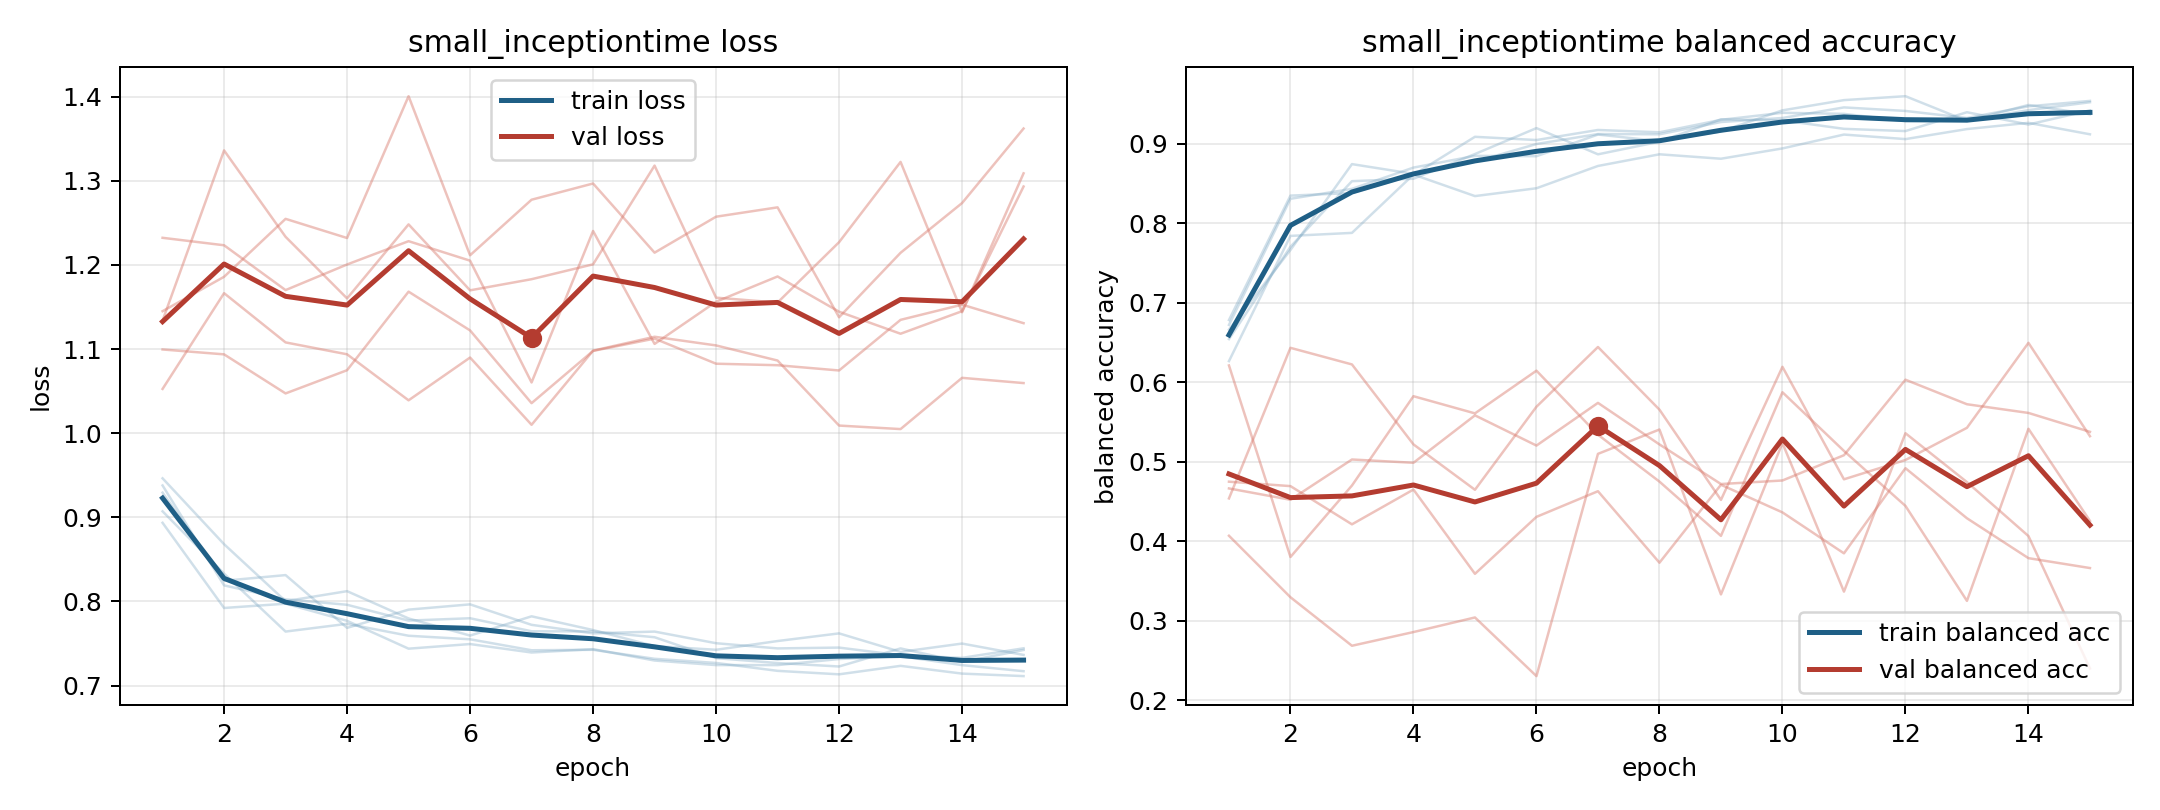

The table this chart was drawn from, first rows:
model, fold, epoch, train_loss, train_balanced_accuracy, val_loss, val_balanced_accuracy
small_inceptiontime, 1, 1, 0.9379, 0.6722, 1.099, 0.454
small_inceptiontime, 1, 2, 0.8191, 0.8308, 1.094, 0.6434
small_inceptiontime, 1, 3, 0.8025, 0.8433, 1.047, 0.6225
small_inceptiontime, 1, 4, 0.796, 0.87, 1.075, 0.522
small_inceptiontime, 1, 5, 0.7772, 0.8848, 1.168, 0.4649
small_inceptiontime, 1, 6, 0.78, 0.8843, 1.122, 0.5693
small_inceptiontime, 1, 7, 0.7646, 0.9116, 1.036, 0.6444
small_inceptiontime, 1, 8, 0.7644, 0.9033, 1.098, 0.5657
small_inceptiontime, 1, 9, 0.7575, 0.9155, 1.112, 0.4522
small_inceptiontime, 1, 10, 0.7327, 0.942, 1.083, 0.6195
small_inceptiontime, 1, 11, 0.7268, 0.9549, 1.081, 0.4781
small_inceptiontime, 1, 12, 0.7227, 0.9598, 1.074, 0.5023
small_inceptiontime, 1, 13, 0.7442, 0.9287, 1.135, 0.5428
small_inceptiontime, 1, 14, 0.728, 0.9488, 1.153, 0.6496
small_inceptiontime, 1, 15, 0.7423, 0.9371, 1.131, 0.5323
small_inceptiontime, 2, 1, 0.9071, 0.6663, 1.134, 0.6212
small_inceptiontime, 2, 2, 0.8331, 0.7664, 1.336, 0.3804
small_inceptiontime, 2, 3, 0.7642, 0.8744, 1.233, 0.4702
small_inceptiontime, 2, 4, 0.7734, 0.8622, 1.16, 0.5826
small_inceptiontime, 2, 5, 0.7592, 0.8774, 1.248, 0.561
small_inceptiontime, 2, 6, 0.755, 0.8997, 1.17, 0.6146
small_inceptiontime, 2, 7, 0.742, 0.9122, 1.183, 0.5342
small_inceptiontime, 2, 8, 0.7426, 0.9119, 1.201, 0.4752
small_inceptiontime, 2, 9, 0.7319, 0.9273, 1.318, 0.4069
small_inceptiontime, 2, 10, 0.7269, 0.9324, 1.161, 0.5875
small_inceptiontime, 2, 11, 0.7175, 0.9457, 1.155, 0.5137
small_inceptiontime, 2, 12, 0.7134, 0.9413, 1.227, 0.4446
small_inceptiontime, 2, 13, 0.7235, 0.9324, 1.322, 0.3252
small_inceptiontime, 2, 14, 0.7143, 0.947, 1.144, 0.5416
small_inceptiontime, 2, 15, 0.7113, 0.9539, 1.309, 0.4258
small_inceptiontime, 3, 1, 0.9293, 0.6267, 1.053, 0.4666
small_inceptiontime, 3, 2, 0.8246, 0.7841, 1.166, 0.4523
small_inceptiontime, 3, 3, 0.8313, 0.7879, 1.108, 0.503
small_inceptiontime, 3, 4, 0.7686, 0.8613, 1.094, 0.4988
small_inceptiontime, 3, 5, 0.7903, 0.8342, 1.039, 0.5585
small_inceptiontime, 3, 6, 0.7965, 0.844, 1.09, 0.5205
small_inceptiontime, 3, 7, 0.7722, 0.8721, 1.01, 0.5742
small_inceptiontime, 3, 8, 0.7621, 0.8867, 1.098, 0.5219
small_inceptiontime, 3, 9, 0.7642, 0.8812, 1.115, 0.4721
small_inceptiontime, 3, 10, 0.7504, 0.8941, 1.104, 0.4766
small_inceptiontime, 3, 11, 0.7442, 0.9116, 1.086, 0.5084
small_inceptiontime, 3, 12, 0.7452, 0.9058, 1.009, 0.6033
small_inceptiontime, 3, 13, 0.736, 0.9185, 1.005, 0.5724
small_inceptiontime, 3, 14, 0.733, 0.9263, 1.066, 0.5615
small_inceptiontime, 3, 15, 0.7443, 0.9119, 1.06, 0.5377
small_inceptiontime, 4, 1, 0.8935, 0.6783, 1.145, 0.4751
small_inceptiontime, 4, 2, 0.7923, 0.8348, 1.186, 0.4695
small_inceptiontime, 4, 3, 0.7973, 0.8381, 1.255, 0.4215
small_inceptiontime, 4, 4, 0.777, 0.8609, 1.232, 0.4652
small_inceptiontime, 4, 5, 0.7439, 0.9087, 1.4, 0.3592
small_inceptiontime, 4, 6, 0.7494, 0.9047, 1.211, 0.4308
small_inceptiontime, 4, 7, 0.7393, 0.9173, 1.277, 0.4631
small_inceptiontime, 4, 8, 0.7433, 0.9144, 1.297, 0.3732
small_inceptiontime, 4, 9, 0.7298, 0.9301, 1.214, 0.4712
small_inceptiontime, 4, 10, 0.7244, 0.9389, 1.257, 0.4364
small_inceptiontime, 4, 11, 0.7244, 0.9376, 1.268, 0.385
small_inceptiontime, 4, 12, 0.7316, 0.9285, 1.138, 0.492
small_inceptiontime, 4, 13, 0.7349, 0.9291, 1.214, 0.4291
small_inceptiontime, 4, 14, 0.7243, 0.9423, 1.273, 0.3789
small_inceptiontime, 4, 15, 0.7171, 0.9522, 1.362, 0.3665
... 15 more rows
